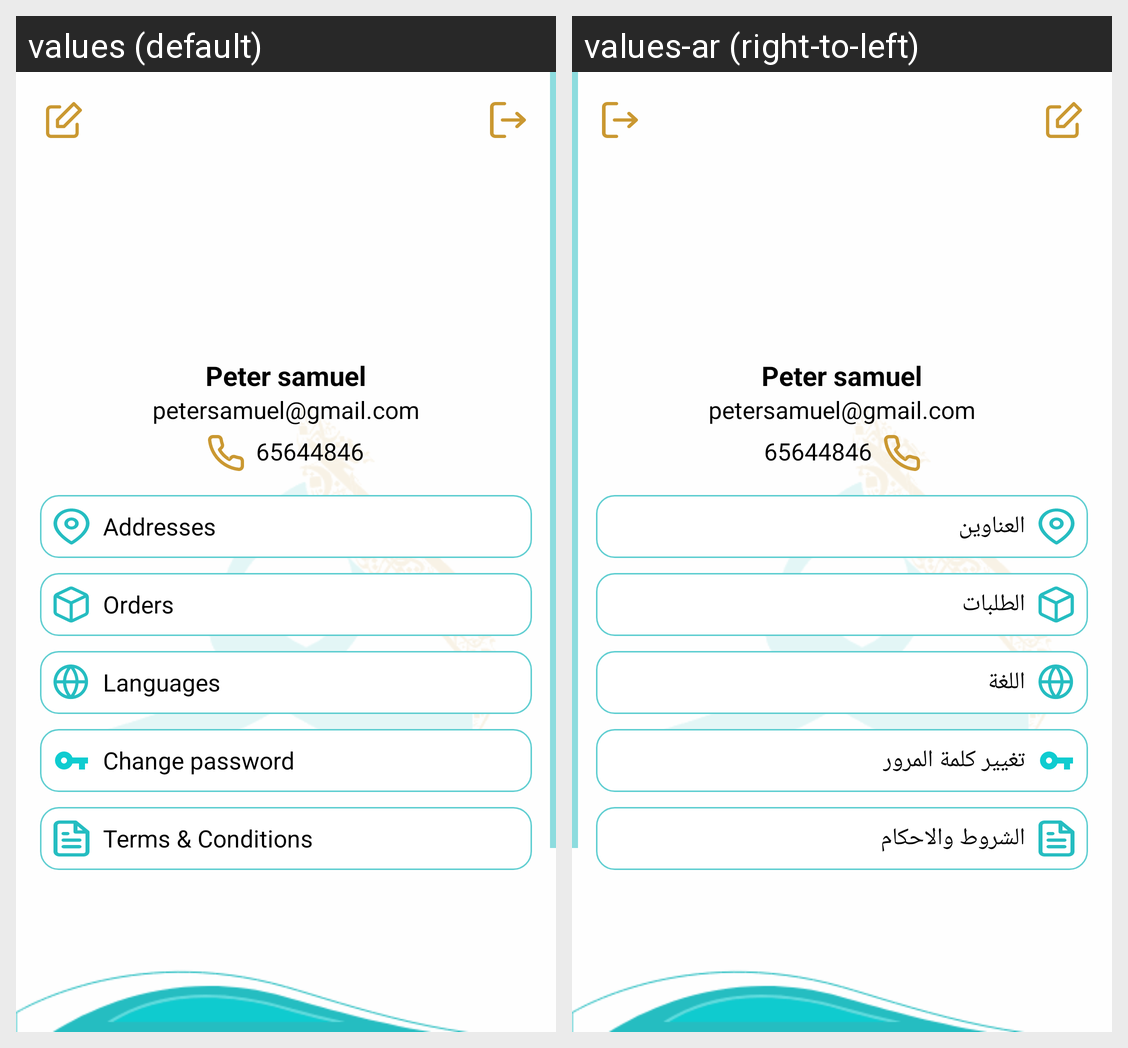

The same Android screen rendered under two of its app's locales, left to right. List the strings drawn on it with the default value and each locale's translation.
Android screen res/layout/fragment_profile.xml rendered under 2 locales, left to right: values (default), values-ar (right-to-left). Device: Nexus 5 (rendered at 1080×1920; each locale shown at half size, 540×960, under a caption strip naming it); theme AppTheme.
Strings drawn on this screen, with the default value and each locale's value (text and hints the layout hard-codes, and strings that could not be matched under every locale, appear in the picture but are not listed):

addresses
  values: Addresses
  values-ar: العناوين

order
  values: Orders
  values-ar: الطلبات

language
  values: Languages
  values-ar: اللغة

change_password
  values: Change password
  values-ar: تغيير كلمة المرور

terms
  values: Terms & Conditions
  values-ar: الشروط والاحكام
